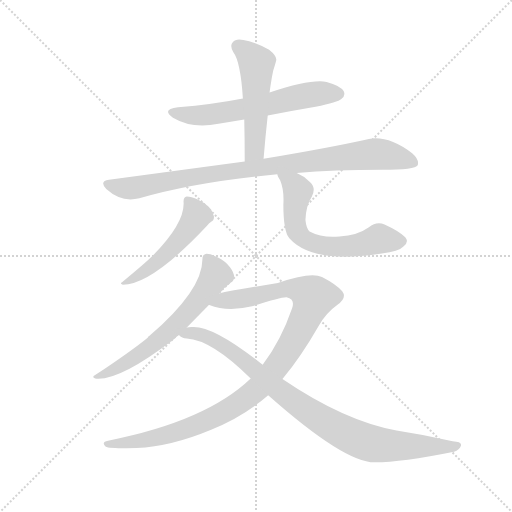
t = 0.00 s
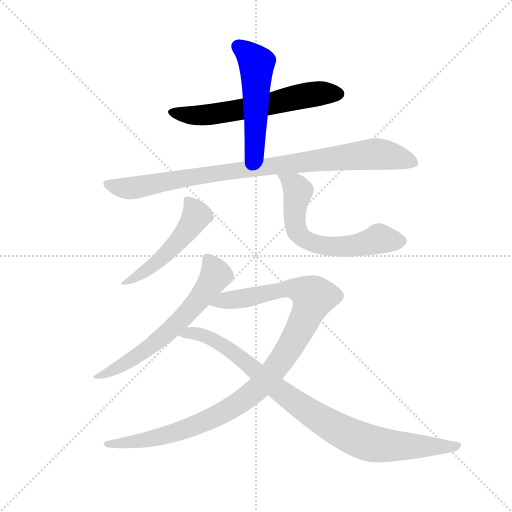
t = 1.38 s
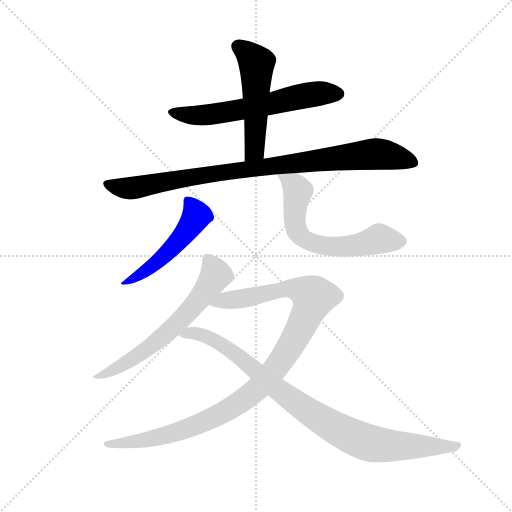
t = 2.75 s
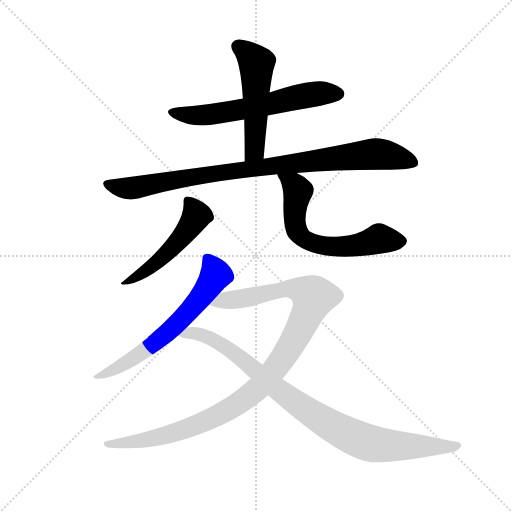
t = 4.13 s
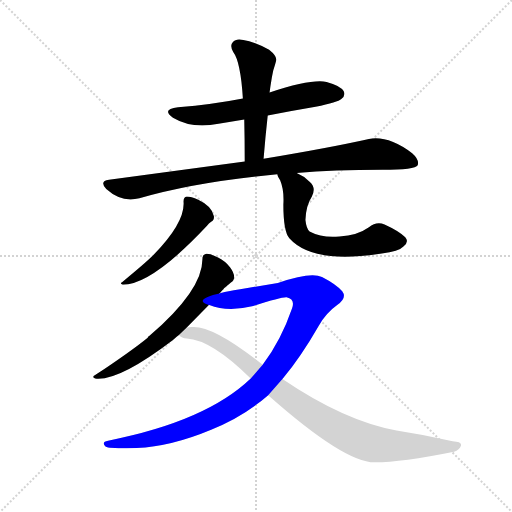
t = 5.50 s
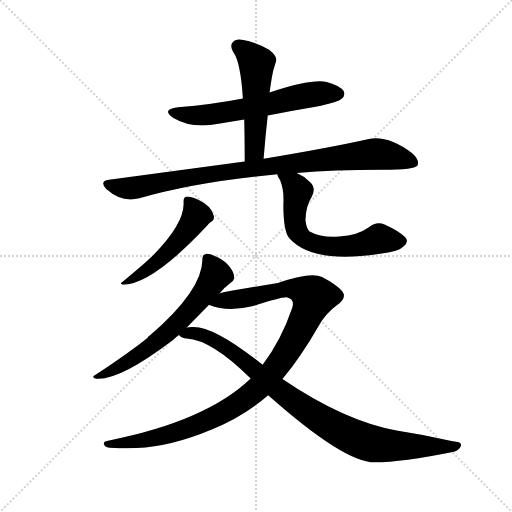
t = 6.88 s

The animated SVG that drew these frames (rendered in a browser with its animation timeline set to each time). Animation: 8 CSS @keyframes rules; one cycle of 6.88 s.

<svg version="1.1" viewBox="0 0 1024 1024" xmlns="http://www.w3.org/2000/svg">
  <g stroke="lightgray" stroke-dasharray="1,1" stroke-width="1" transform="scale(4, 4)">
    <line x1="0" y1="0" x2="256" y2="256"></line>
    <line x1="256" y1="0" x2="0" y2="256"></line>
    <line x1="128" y1="0" x2="128" y2="256"></line>
    <line x1="0" y1="128" x2="256" y2="128"></line>
  </g>
  <g transform="scale(0.92, -0.92) translate(60, -850)">
    <style type="text/css">
      
        @keyframes keyframes0 {
          from {
            stroke: blue;
            stroke-dashoffset: 618;
            stroke-width: 128;
          }
          67% {
            animation-timing-function: step-end;
            stroke: blue;
            stroke-dashoffset: 0;
            stroke-width: 128;
          }
          to {
            stroke: black;
            stroke-width: 1024;
          }
        }
        #make-me-a-hanzi-animation-0 {
          animation: keyframes0 0.7529296875s both;
          animation-delay: 0s;
          animation-timing-function: linear;
        }
      
        @keyframes keyframes1 {
          from {
            stroke: blue;
            stroke-dashoffset: 518;
            stroke-width: 128;
          }
          63% {
            animation-timing-function: step-end;
            stroke: blue;
            stroke-dashoffset: 0;
            stroke-width: 128;
          }
          to {
            stroke: black;
            stroke-width: 1024;
          }
        }
        #make-me-a-hanzi-animation-1 {
          animation: keyframes1 0.6715494791666666s both;
          animation-delay: 0.7529296875s;
          animation-timing-function: linear;
        }
      
        @keyframes keyframes2 {
          from {
            stroke: blue;
            stroke-dashoffset: 930;
            stroke-width: 128;
          }
          75% {
            animation-timing-function: step-end;
            stroke: blue;
            stroke-dashoffset: 0;
            stroke-width: 128;
          }
          to {
            stroke: black;
            stroke-width: 1024;
          }
        }
        #make-me-a-hanzi-animation-2 {
          animation: keyframes2 1.0068359375s both;
          animation-delay: 1.4244791666666665s;
          animation-timing-function: linear;
        }
      
        @keyframes keyframes3 {
          from {
            stroke: blue;
            stroke-dashoffset: 510;
            stroke-width: 128;
          }
          62% {
            animation-timing-function: step-end;
            stroke: blue;
            stroke-dashoffset: 0;
            stroke-width: 128;
          }
          to {
            stroke: black;
            stroke-width: 1024;
          }
        }
        #make-me-a-hanzi-animation-3 {
          animation: keyframes3 0.6650390625s both;
          animation-delay: 2.4313151041666665s;
          animation-timing-function: linear;
        }
      
        @keyframes keyframes4 {
          from {
            stroke: blue;
            stroke-dashoffset: 633;
            stroke-width: 128;
          }
          67% {
            animation-timing-function: step-end;
            stroke: blue;
            stroke-dashoffset: 0;
            stroke-width: 128;
          }
          to {
            stroke: black;
            stroke-width: 1024;
          }
        }
        #make-me-a-hanzi-animation-4 {
          animation: keyframes4 0.76513671875s both;
          animation-delay: 3.0963541666666665s;
          animation-timing-function: linear;
        }
      
        @keyframes keyframes5 {
          from {
            stroke: blue;
            stroke-dashoffset: 642;
            stroke-width: 128;
          }
          68% {
            animation-timing-function: step-end;
            stroke: blue;
            stroke-dashoffset: 0;
            stroke-width: 128;
          }
          to {
            stroke: black;
            stroke-width: 1024;
          }
        }
        #make-me-a-hanzi-animation-5 {
          animation: keyframes5 0.7724609375s both;
          animation-delay: 3.8614908854166665s;
          animation-timing-function: linear;
        }
      
        @keyframes keyframes6 {
          from {
            stroke: blue;
            stroke-dashoffset: 1072;
            stroke-width: 128;
          }
          78% {
            animation-timing-function: step-end;
            stroke: blue;
            stroke-dashoffset: 0;
            stroke-width: 128;
          }
          to {
            stroke: black;
            stroke-width: 1024;
          }
        }
        #make-me-a-hanzi-animation-6 {
          animation: keyframes6 1.1223958333333333s both;
          animation-delay: 4.633951822916666s;
          animation-timing-function: linear;
        }
      
        @keyframes keyframes7 {
          from {
            stroke: blue;
            stroke-dashoffset: 925;
            stroke-width: 128;
          }
          75% {
            animation-timing-function: step-end;
            stroke: blue;
            stroke-dashoffset: 0;
            stroke-width: 128;
          }
          to {
            stroke: black;
            stroke-width: 1024;
          }
        }
        #make-me-a-hanzi-animation-7 {
          animation: keyframes7 1.0027669270833333s both;
          animation-delay: 5.756347656249999s;
          animation-timing-function: linear;
        }
      
    </style>
    
      <path d="M 522 599 Q 573 609 626 618 Q 675 628 682 635 Q 692 642 687 652 Q 680 664 650 672 Q 617 679 526 649 L 468 636 Q 402 623 327 617 Q 290 613 316 594 Q 358 569 415 581 Q 442 585 471 590 L 522 599 Z" fill="lightgray"></path>
    
      <path d="M 513 505 Q 517 554 522 599 L 526 649 L 528 663 Q 531 684 534 697 Q 538 709 540 717 Q 544 727 525 742 Q 491 760 469 763 Q 453 767 446 758 Q 439 751 447 737 Q 463 716 468 636 L 471 590 Q 472 547 472 499 C 472 469 511 475 513 505 Z" fill="lightgray"></path>
    
      <path d="M 585 474 Q 666 481 771 481 Q 843 481 848 491 Q 852 503 836 517 Q 784 556 742 548 Q 657 529 513 505 L 472 499 L 177 459 Q 155 456 171 439 Q 204 409 243 419 Q 367 455 543 471 L 585 474 Z" fill="lightgray"></path>
    
      <path d="M 339 412 Q 343 367 274 296 Q 255 277 206 237 Q 199 234 207 231 Q 270 231 390 359 Q 394 365 399 368 Q 406 371 405 380 Q 401 402 371 416 Q 355 423 346 423 Q 339 422 339 412 Z" fill="lightgray"></path>
    
      <path d="M 543 471 Q 543 467 549 458 Q 558 437 556 405 Q 556 347 569 332 Q 620 275 770 299 Q 807 303 817 314 Q 830 324 821 334 Q 809 347 776 362 Q 758 369 742 356 Q 717 338 678 336 Q 641 332 613 347 Q 606 353 604 372 Q 605 403 618 423 Q 628 442 613 455 Q 600 468 585 474 C 558 488 531 498 543 471 Z" fill="lightgray"></path>
    
      <path d="M 417 212 Q 426 224 442 236 Q 449 240 449 248 Q 449 257 440 269 Q 430 282 414 290 Q 398 299 387 298 Q 380 297 380 286 Q 380 219 265 120 Q 262 119 261 116 Q 227 88 146 34 Q 139 30 147 27 Q 198 21 316 111 Q 322 117 329 122 L 346 138 L 394 187 L 417 212 Z" fill="lightgray"></path>
    
      <path d="M 485 27 Q 388 -66 175 -108 Q 159 -111 170 -121 Q 177 -125 237 -124 Q 313 -120 399 -84 Q 469 -56 523 -9 L 554 26 Q 594 74 633 142 Q 649 170 673 187 Q 695 202 684 217 Q 671 232 640 248 Q 616 260 544 235 Q 418 214 417 212 C 388 206 365 195 394 187 L 395 187 Q 434 171 488 184 Q 552 205 563 204 Q 582 200 575 180 Q 551 110 511 57 L 485 27 Z" fill="lightgray"></path>
    
      <path d="M 523 -9 Q 689 -156 755 -155 Q 813 -155 927 -132 Q 939 -128 942 -119 Q 945 -110 924 -109 Q 866 -96 802 -86 Q 688 -65 554 26 L 511 57 Q 402 144 356 139 Q 350 139 346 138 C 316 136 302 134 329 122 Q 335 115 346 114 Q 400 111 485 27 L 523 -9 Z" fill="lightgray"></path>
    
    
      <clipPath id="make-me-a-hanzi-clip-0">
        <path d="M 522 599 Q 573 609 626 618 Q 675 628 682 635 Q 692 642 687 652 Q 680 664 650 672 Q 617 679 526 649 L 468 636 Q 402 623 327 617 Q 290 613 316 594 Q 358 569 415 581 Q 442 585 471 590 L 522 599 Z"></path>
      </clipPath>
      <path clip-path="url(#make-me-a-hanzi-clip-0)" d="M 319 607 L 377 599 L 473 613 L 626 646 L 676 646" fill="none" id="make-me-a-hanzi-animation-0" stroke-dasharray="490 980" stroke-linecap="round"></path>
    
      <clipPath id="make-me-a-hanzi-clip-1">
        <path d="M 513 505 Q 517 554 522 599 L 526 649 L 528 663 Q 531 684 534 697 Q 538 709 540 717 Q 544 727 525 742 Q 491 760 469 763 Q 453 767 446 758 Q 439 751 447 737 Q 463 716 468 636 L 471 590 Q 472 547 472 499 C 472 469 511 475 513 505 Z"></path>
      </clipPath>
      <path clip-path="url(#make-me-a-hanzi-clip-1)" d="M 458 748 L 489 723 L 498 700 L 494 531 L 478 507" fill="none" id="make-me-a-hanzi-animation-1" stroke-dasharray="390 780" stroke-linecap="round"></path>
    
      <clipPath id="make-me-a-hanzi-clip-2">
        <path d="M 585 474 Q 666 481 771 481 Q 843 481 848 491 Q 852 503 836 517 Q 784 556 742 548 Q 657 529 513 505 L 472 499 L 177 459 Q 155 456 171 439 Q 204 409 243 419 Q 367 455 543 471 L 585 474 Z"></path>
      </clipPath>
      <path clip-path="url(#make-me-a-hanzi-clip-2)" d="M 174 449 L 232 441 L 404 473 L 752 515 L 840 497" fill="none" id="make-me-a-hanzi-animation-2" stroke-dasharray="802 1604" stroke-linecap="round"></path>
    
      <clipPath id="make-me-a-hanzi-clip-3">
        <path d="M 339 412 Q 343 367 274 296 Q 255 277 206 237 Q 199 234 207 231 Q 270 231 390 359 Q 394 365 399 368 Q 406 371 405 380 Q 401 402 371 416 Q 355 423 346 423 Q 339 422 339 412 Z"></path>
      </clipPath>
      <path clip-path="url(#make-me-a-hanzi-clip-3)" d="M 350 413 L 368 382 L 346 348 L 282 280 L 211 235" fill="none" id="make-me-a-hanzi-animation-3" stroke-dasharray="382 764" stroke-linecap="round"></path>
    
      <clipPath id="make-me-a-hanzi-clip-4">
        <path d="M 543 471 Q 543 467 549 458 Q 558 437 556 405 Q 556 347 569 332 Q 620 275 770 299 Q 807 303 817 314 Q 830 324 821 334 Q 809 347 776 362 Q 758 369 742 356 Q 717 338 678 336 Q 641 332 613 347 Q 606 353 604 372 Q 605 403 618 423 Q 628 442 613 455 Q 600 468 585 474 C 558 488 531 498 543 471 Z"></path>
      </clipPath>
      <path clip-path="url(#make-me-a-hanzi-clip-4)" d="M 550 467 L 588 435 L 580 376 L 584 352 L 602 330 L 663 313 L 715 316 L 764 331 L 812 325" fill="none" id="make-me-a-hanzi-animation-4" stroke-dasharray="505 1010" stroke-linecap="round"></path>
    
      <clipPath id="make-me-a-hanzi-clip-5">
        <path d="M 417 212 Q 426 224 442 236 Q 449 240 449 248 Q 449 257 440 269 Q 430 282 414 290 Q 398 299 387 298 Q 380 297 380 286 Q 380 219 265 120 Q 262 119 261 116 Q 227 88 146 34 Q 139 30 147 27 Q 198 21 316 111 Q 322 117 329 122 L 346 138 L 394 187 L 417 212 Z"></path>
      </clipPath>
      <path clip-path="url(#make-me-a-hanzi-clip-5)" d="M 392 287 L 409 253 L 328 149 L 245 80 L 169 37 L 156 38 L 152 31" fill="none" id="make-me-a-hanzi-animation-5" stroke-dasharray="514 1028" stroke-linecap="round"></path>
    
      <clipPath id="make-me-a-hanzi-clip-6">
        <path d="M 485 27 Q 388 -66 175 -108 Q 159 -111 170 -121 Q 177 -125 237 -124 Q 313 -120 399 -84 Q 469 -56 523 -9 L 554 26 Q 594 74 633 142 Q 649 170 673 187 Q 695 202 684 217 Q 671 232 640 248 Q 616 260 544 235 Q 418 214 417 212 C 388 206 365 195 394 187 L 395 187 Q 434 171 488 184 Q 552 205 563 204 Q 582 200 575 180 Q 551 110 511 57 L 485 27 Z"></path>
      </clipPath>
      <path clip-path="url(#make-me-a-hanzi-clip-6)" d="M 403 188 L 559 223 L 595 219 L 622 204 L 586 122 L 546 59 L 509 14 L 458 -27 L 410 -55 L 325 -89 L 256 -107 L 174 -115" fill="none" id="make-me-a-hanzi-animation-6" stroke-dasharray="944 1888" stroke-linecap="round"></path>
    
      <clipPath id="make-me-a-hanzi-clip-7">
        <path d="M 523 -9 Q 689 -156 755 -155 Q 813 -155 927 -132 Q 939 -128 942 -119 Q 945 -110 924 -109 Q 866 -96 802 -86 Q 688 -65 554 26 L 511 57 Q 402 144 356 139 Q 350 139 346 138 C 316 136 302 134 329 122 Q 335 115 346 114 Q 400 111 485 27 L 523 -9 Z"></path>
      </clipPath>
      <path clip-path="url(#make-me-a-hanzi-clip-7)" d="M 336 123 L 368 125 L 425 100 L 601 -39 L 712 -102 L 782 -119 L 933 -119" fill="none" id="make-me-a-hanzi-animation-7" stroke-dasharray="797 1594" stroke-linecap="round"></path>
    
  </g>
</svg>
